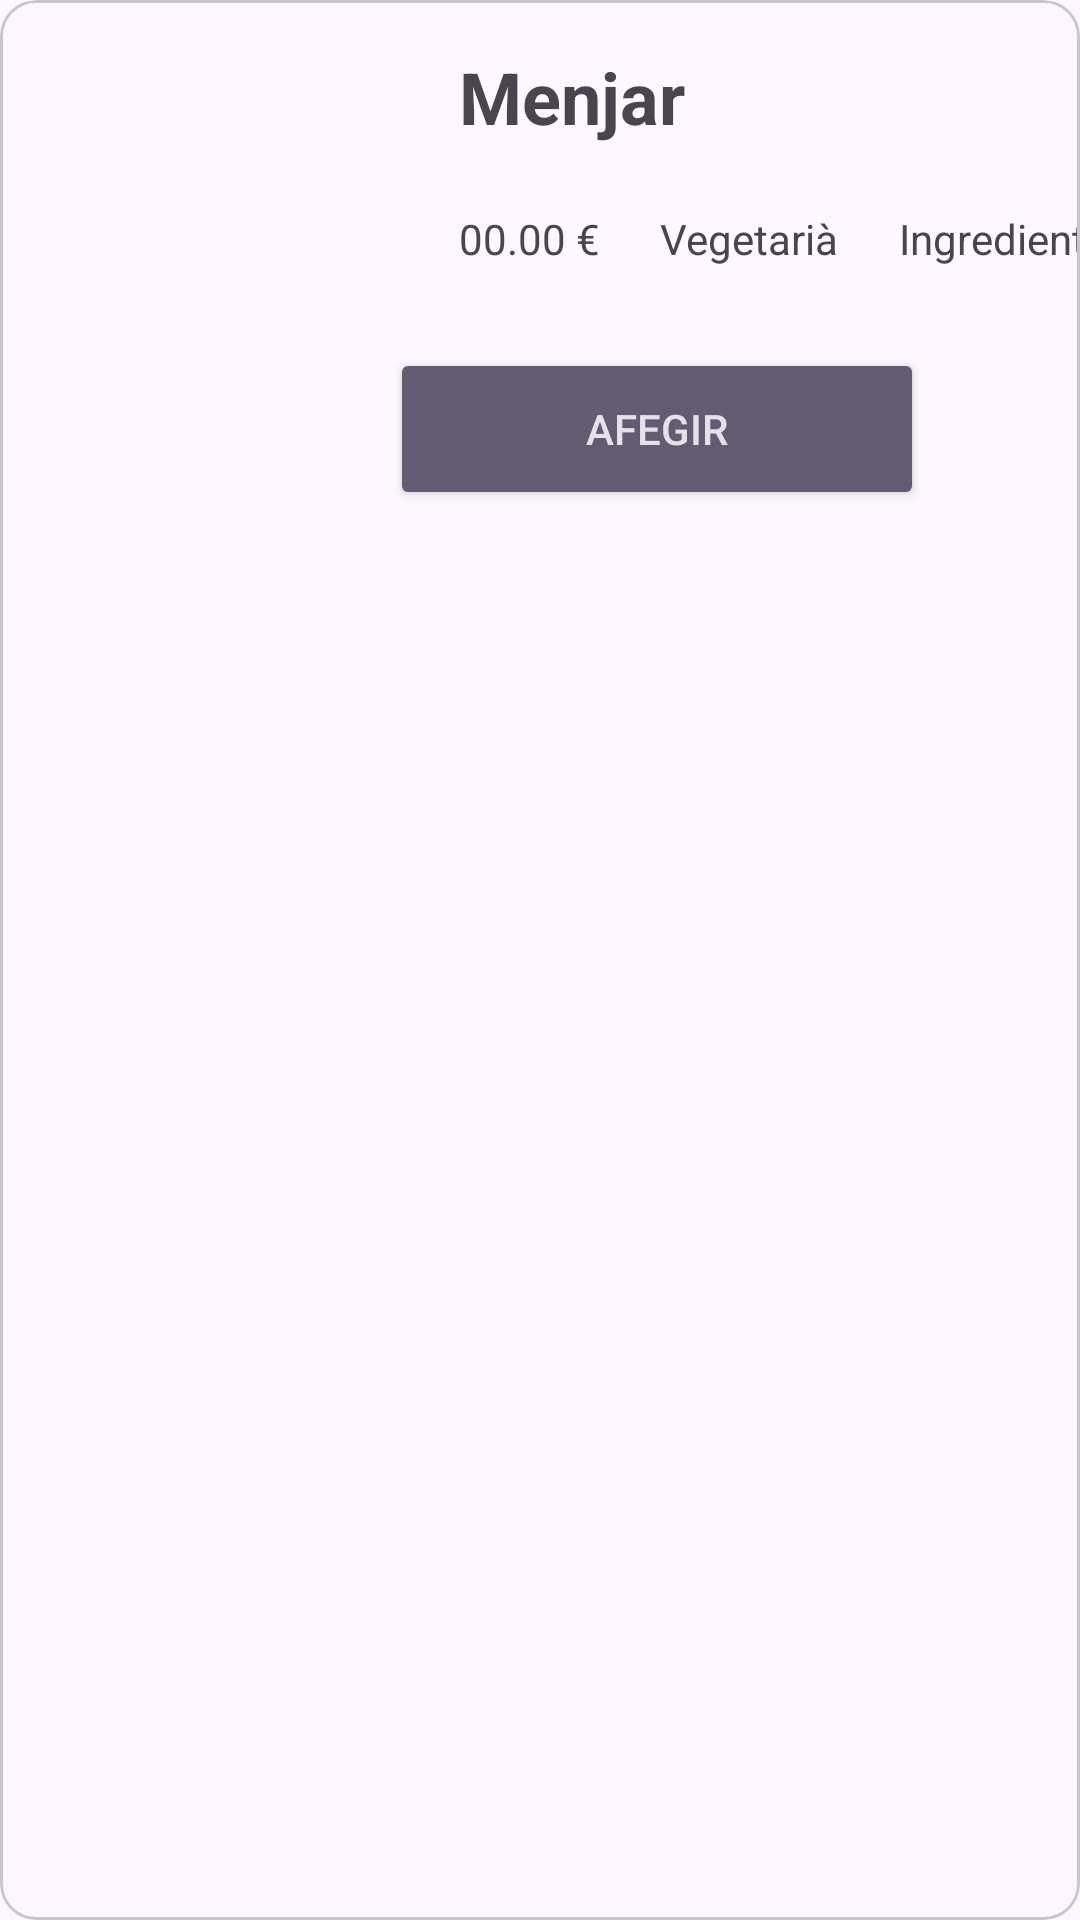

Here is an Android app screen rendered from its layout file. Give the layout XML and the strings, colors and styles it references.
<!-- AndroidManifest.xml: application theme Base.Theme.Cafeflow -->
<!-- res/layout/menjar_card.xml -->
<?xml version="1.0" encoding="utf-8"?>
<layout xmlns:tools="http://schemas.android.com/tools"
    xmlns:android="http://schemas.android.com/apk/res/android"
    xmlns:app="http://schemas.android.com/apk/res-auto">
    <com.google.android.material.card.MaterialCardView
        android:layout_width="match_parent"
        android:layout_height="186dp"
        >
        <androidx.constraintlayout.widget.ConstraintLayout
            android:layout_width="match_parent"
            android:layout_height="match_parent">


            <ImageView
                android:id="@+id/menjarImageView"
                android:layout_width="141dp"
                android:layout_height="186dp"
                app:layout_constraintStart_toStartOf="parent"
                app:layout_constraintTop_toTopOf="parent"
                app:srcCompat="@drawable/outline_fastfood_24" />

            <TextView
                android:id="@+id/titolMenjarText"
                android:layout_width="239dp"
                android:layout_height="38dp"
                android:layout_marginStart="12dp"
                android:layout_marginTop="16dp"
                android:text="Menjar"
                android:textSize="24sp"
                android:textStyle="bold"
                app:layout_constraintStart_toEndOf="@+id/menjarImageView"
                app:layout_constraintTop_toTopOf="parent" />

            <TextView
                android:id="@+id/preuMenjarText"
                android:layout_width="wrap_content"
                android:layout_height="wrap_content"
                android:layout_marginTop="16dp"
                android:text="00.00 €"
                app:layout_constraintStart_toStartOf="@+id/titolMenjarText"
                app:layout_constraintTop_toBottomOf="@+id/titolMenjarText" />

            <Button
                android:id="@+id/afegirMenjarButton"
                style="@style/Widget.AppCompat.Button.Colored"
                android:layout_width="178dp"
                android:layout_height="54dp"
                android:layout_marginTop="116dp"
                android:layout_marginEnd="52dp"
                android:text="Afegir"
                app:layout_constraintEnd_toEndOf="parent"
                app:layout_constraintTop_toTopOf="parent" />

            <TextView
                android:id="@+id/vegetaMenjarText"
                android:layout_width="wrap_content"
                android:layout_height="wrap_content"
                android:layout_marginStart="20dp"
                android:text="Vegetarià"
                app:layout_constraintStart_toEndOf="@+id/preuMenjarText"
                app:layout_constraintTop_toTopOf="@+id/preuMenjarText" />

            <TextView
                android:id="@+id/ingredientsMenjarText"
                android:layout_width="wrap_content"
                android:layout_height="wrap_content"
                android:layout_marginStart="20dp"
                android:text="Ingredients"
                app:layout_constraintStart_toEndOf="@+id/vegetaMenjarText"
                app:layout_constraintTop_toTopOf="@+id/vegetaMenjarText" />

        </androidx.constraintlayout.widget.ConstraintLayout>


    </com.google.android.material.card.MaterialCardView>
</layout>
<!-- resources referenced by this layout -->
<resources>
  <style name="Base.Theme.Cafeflow" parent="Theme.Material3.DayNight.NoActionBar">
          
          
          <item name="android:background"> @color/app_background</item>
      </style>
  <color name="app_background">#000000FF</color>
</resources>
